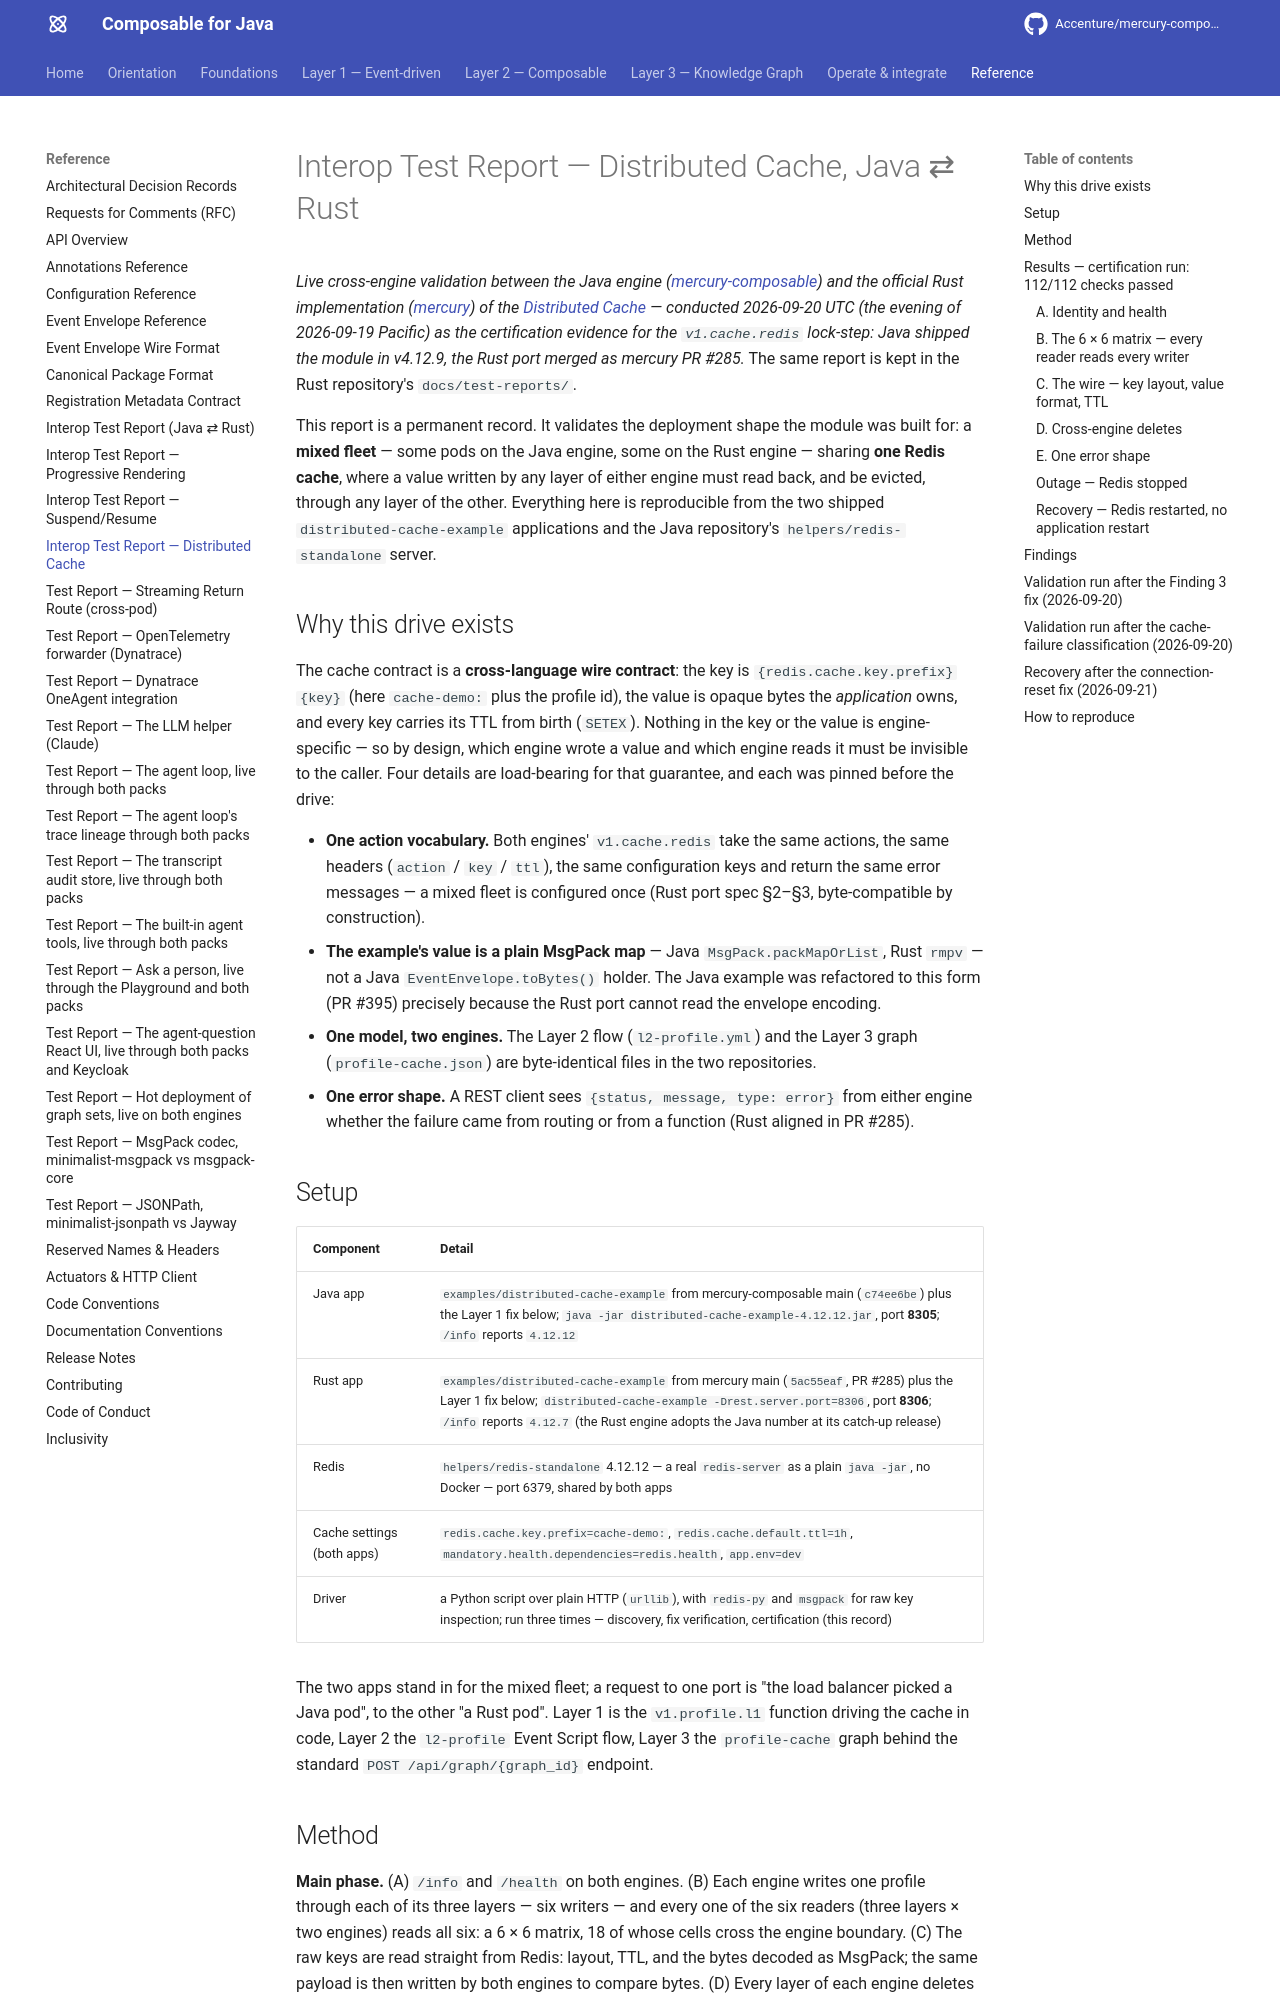

repository: Accenture/mercury-composable · page: test-reports/distributed-cache-interop/index.html · generator: mkdocs

---
title: Interop Test Report — Distributed Cache, Java ⇄ Rust
summary: Permanent record of the live cross-engine distributed-cache validation - the Java and Rust
  distributed-cache examples sharing one Redis, every layer of either engine reading, deleting and
  missing what the other wrote, through a Redis outage and back - kept as the certification evidence
  for the v1.cache.redis lock-step.
layer: reference
audience: [developer, architect, devops]
keywords: [interop, distributed cache, redis, v1.cache.redis, rust, msgpack, outage, recovery, test report]
---

# Interop Test Report — Distributed Cache, Java ⇄ Rust

*Live cross-engine validation between the Java engine
([mercury-composable](https://github.com/Accenture/mercury-composable)) and the official Rust
implementation ([mercury](https://github.com/Accenture/mercury)) of the
[Distributed Cache](../guides/distributed-cache.md) — conducted 2026-09-20 UTC (the evening of
2026-09-19 Pacific) as the certification evidence for the `v1.cache.redis` lock-step: Java shipped the
module in v4.12.9, the Rust port merged as mercury PR #285.* The same report is kept in the Rust repository's `docs/test-reports/`.

This report is a permanent record. It validates the deployment shape the module was built for: a
**mixed fleet** — some pods on the Java engine, some on the Rust engine — sharing **one Redis cache**,
where a value written by any layer of either engine must read back, and be evicted, through any layer
of the other. Everything here is reproducible from the two shipped `distributed-cache-example`
applications and the Java repository's `helpers/redis-standalone` server.

## Why this drive exists

The cache contract is a **cross-language wire contract**: the key is `{redis.cache.key.prefix}{key}`
(here `cache-demo:` plus the profile id), the value is opaque bytes the *application* owns, and every
key carries its TTL from birth (`SETEX`). Nothing in the key or the value is engine-specific — so by
design, which engine wrote a value and which engine reads it must be invisible to the caller. Four
details are load-bearing for that guarantee, and each was pinned before the drive:

- **One action vocabulary.** Both engines' `v1.cache.redis` take the same actions, the same headers
  (`action` / `key` / `ttl`), the same configuration keys and return the same error messages — a mixed
  fleet is configured once (Rust port spec §2–§3, byte-compatible by construction).
- **The example's value is a plain MsgPack map** — Java `MsgPack.packMapOrList`, Rust `rmpv` — not a
  Java `EventEnvelope.toBytes()` holder. The Java example was refactored to this form (PR #395)
  precisely because the Rust port cannot read the envelope encoding.
- **One model, two engines.** The Layer 2 flow (`l2-profile.yml`) and the Layer 3 graph
  (`profile-cache.json`) are byte-identical files in the two repositories.
- **One error shape.** A REST client sees `{status, message, type: error}` from either engine whether
  the failure came from routing or from a function (Rust aligned in PR #285).

## Setup

| Component | Detail |
|-----------|--------|
| Java app | `examples/distributed-cache-example` from mercury-composable main (`c74ee6be`) plus the Layer 1 fix below; `java -jar distributed-cache-example-4.12.12.jar`, port **8305**; `/info` reports `4.12.12` |
| Rust app | `examples/distributed-cache-example` from mercury main (`5ac55eaf`, PR #285) plus the Layer 1 fix below; `distributed-cache-example -Drest.server.port=8306`, port **8306**; `/info` reports `4.12.7` (the Rust engine adopts the Java number at its catch-up release) |
| Redis | `helpers/redis-standalone` 4.12.12 — a real `redis-server` as a plain `java -jar`, no Docker — port 6379, shared by both apps |
| Cache settings (both apps) | `redis.cache.key.prefix=cache-demo:`, `redis.cache.default.ttl=1h`, `mandatory.health.dependencies=redis.health`, `app.env=dev` |
| Driver | a Python script over plain HTTP (`urllib`), with `redis-py` and `msgpack` for raw key inspection; run three times — discovery, fix verification, certification (this record) |

The two apps stand in for the mixed fleet; a request to one port is "the load balancer picked a Java
pod", to the other "a Rust pod". Layer 1 is the `v1.profile.l1` function driving the cache in code,
Layer 2 the `l2-profile` Event Script flow, Layer 3 the `profile-cache` graph behind the standard
`POST /api/graph/{graph_id}` endpoint.
